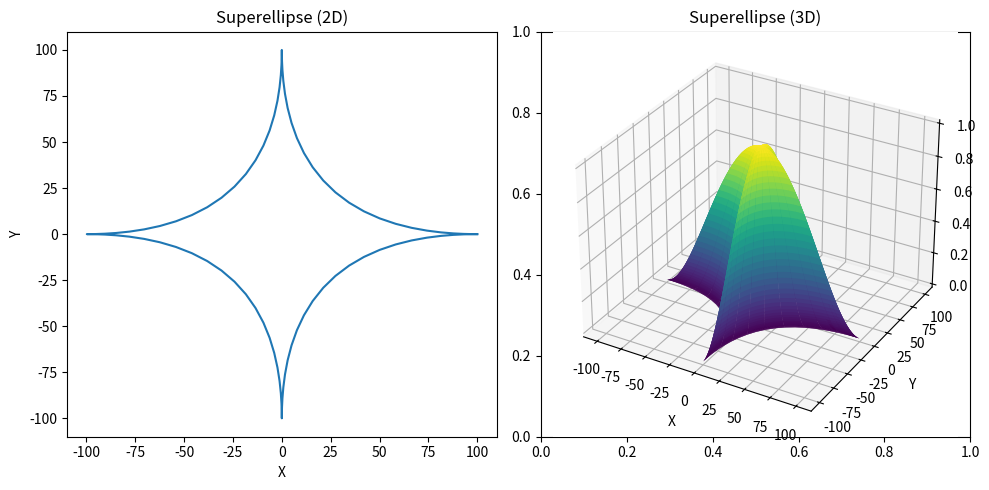

Source code (Python):
import numpy as np
import matplotlib.pyplot as plt
from mpl_toolkits.mplot3d import Axes3D

# Set up the parameters
a = 100  # x-axis radius
b = 100  # y-axis radius
n = 0.5  # exponent

# Generate the points of the superellipse
theta = np.linspace(0, 2 * np.pi, 100)
x = a * np.sign(np.cos(theta)) * np.power(np.abs(np.cos(theta)), 2/n)
y = b * np.sign(np.sin(theta)) * np.power(np.abs(np.sin(theta)), 2/n)

# Generate the 3D points of the superellipse
phi = np.linspace(-np.pi/2, np.pi/2, 100)
theta_3d = np.linspace(0, 2 * np.pi, 100)
theta_3d, phi_3d = np.meshgrid(theta_3d, phi)
x_3d = a * np.sign(np.cos(theta_3d)) * np.power(np.abs(np.cos(theta_3d)), 2/n) * np.cos(phi_3d)
y_3d = b * np.sign(np.sin(theta_3d)) * np.power(np.abs(np.sin(theta_3d)), 2/n) * np.cos(phi_3d)
z_3d = np.power(np.abs(np.sin(phi_3d)), 2/n)

# Create a figure with subplots for 2D and 3D
fig, axes = plt.subplots(nrows=1, ncols=2, figsize=(10, 5))

# Plot the Superellipse in 2D
axes[0].plot(x, y)
axes[0].set_xlabel('X')
axes[0].set_ylabel('Y')
axes[0].set_title('Superellipse (2D)')

# Plot the Superellipse in 3D
axes[1] = fig.add_subplot(122, projection='3d')
axes[1].plot_surface(x_3d, y_3d, z_3d, cmap='viridis')
axes[1].set_xlabel('X')
axes[1].set_ylabel('Y')
axes[1].set_zlabel('Z')
axes[1].set_title('Superellipse (3D)')

plt.tight_layout()
plt.show()